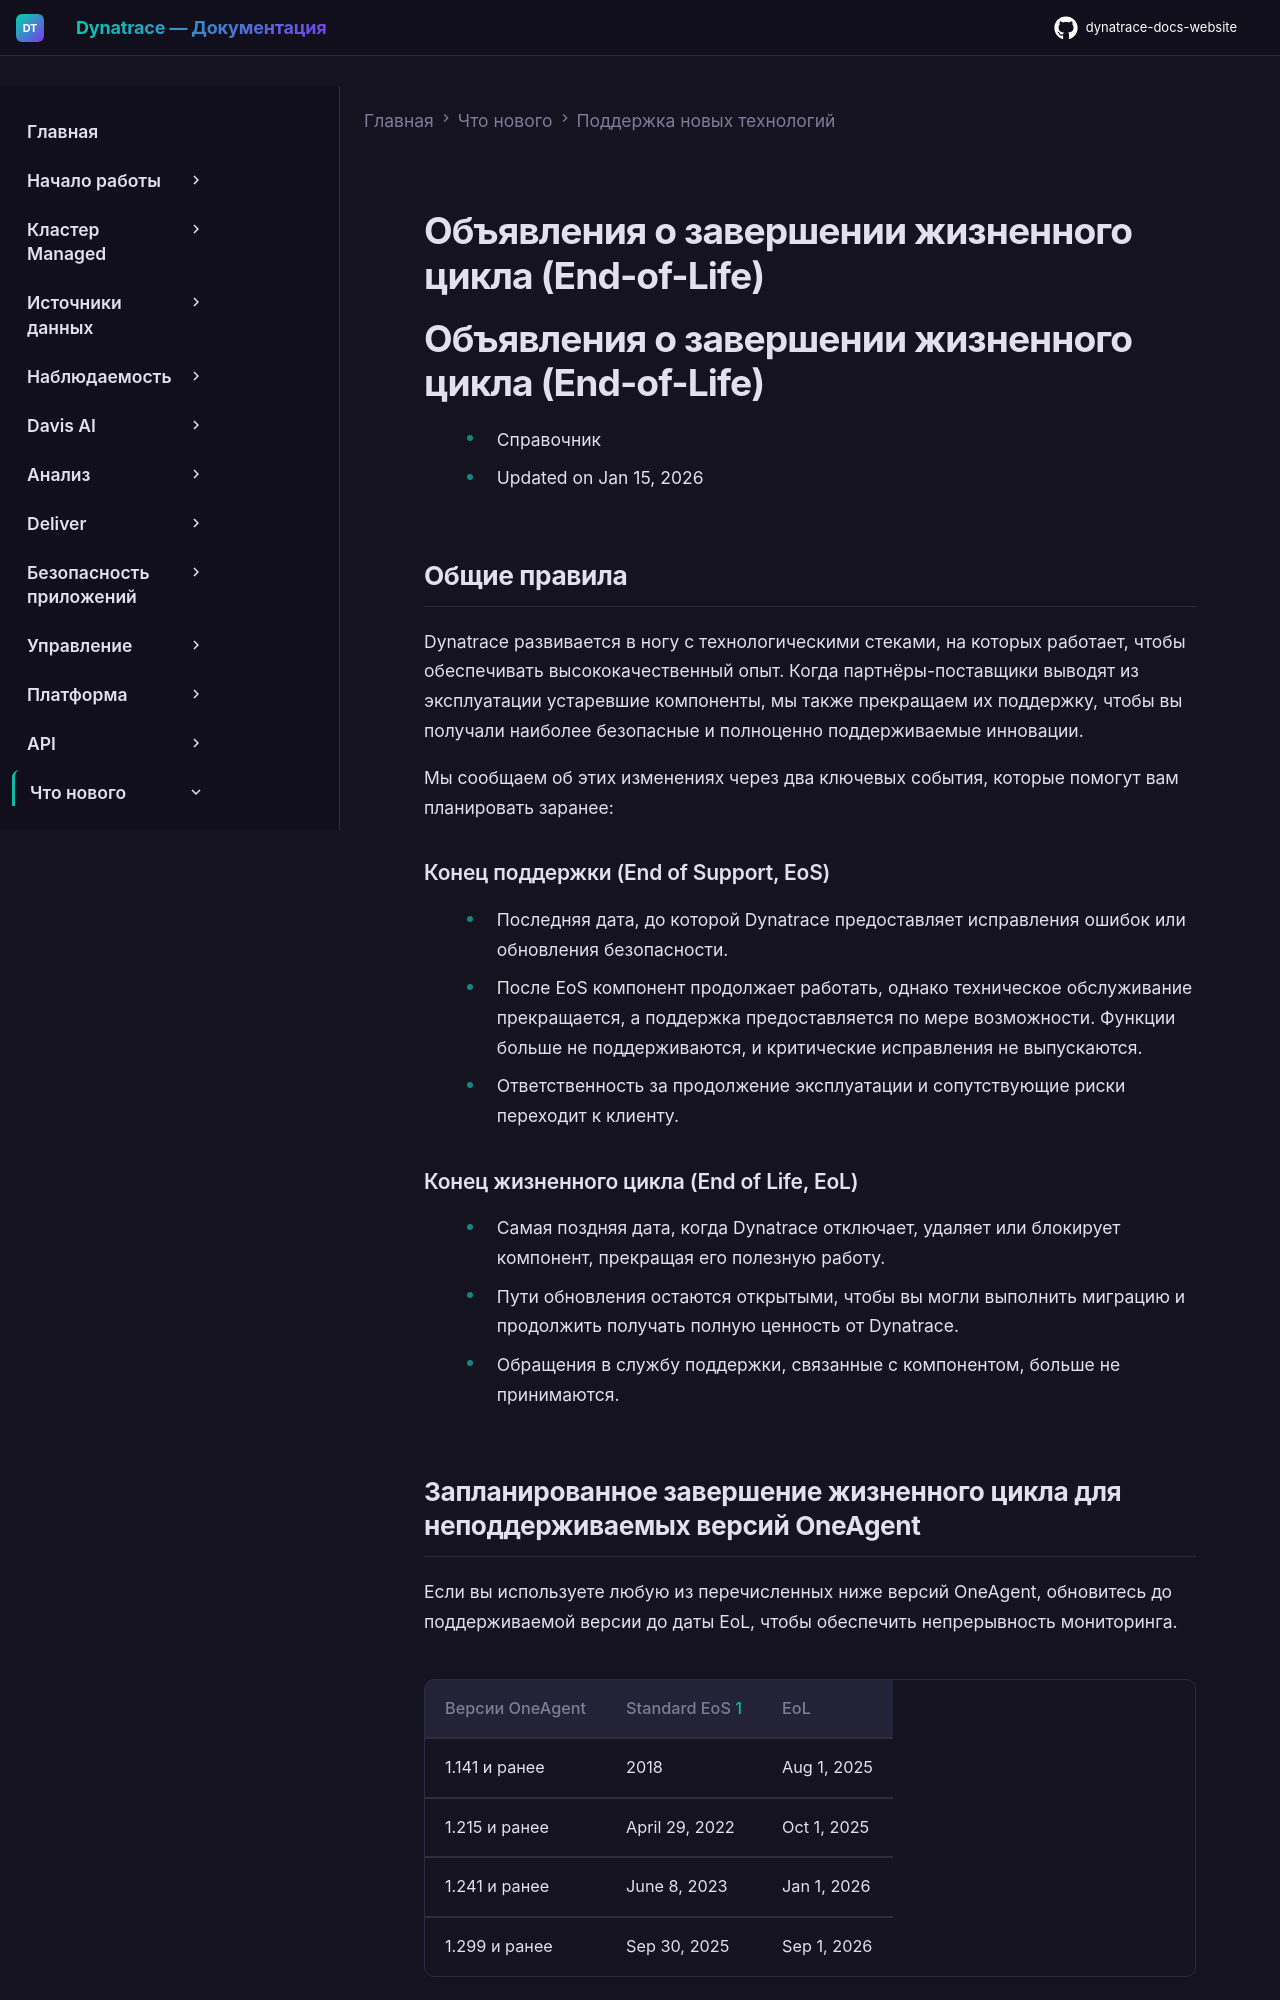

repository: Yerkebulan-Ardabayev/dynatrace-docs-website · page: managed-ru/whats-new/technology/end-of-life-announcements/index.html · generator: mkdocs

---
title: Объявления о завершении жизненного цикла (End-of-Life)
source: https://docs.dynatrace.com/managed/whats-new/technology/end-of-life-announcements
scraped: 2026-05-12T12:34:29.420873
---

# Объявления о завершении жизненного цикла (End-of-Life)

# Объявления о завершении жизненного цикла (End-of-Life)

* Справочник
* Updated on Jan 15, 2026

## Общие правила

Dynatrace развивается в ногу с технологическими стеками, на которых работает, чтобы обеспечивать высококачественный опыт. Когда партнёры-поставщики выводят из эксплуатации устаревшие компоненты, мы также прекращаем их поддержку, чтобы вы получали наиболее безопасные и полноценно поддерживаемые инновации.

Мы сообщаем об этих изменениях через два ключевых события, которые помогут вам планировать заранее:

### Конец поддержки (End of Support, EoS)

* Последняя дата, до которой Dynatrace предоставляет исправления ошибок или обновления безопасности.
* После EoS компонент продолжает работать, однако техническое обслуживание прекращается, а поддержка предоставляется по мере возможности. Функции больше не поддерживаются, и критические исправления не выпускаются.
* Ответственность за продолжение эксплуатации и сопутствующие риски переходит к клиенту.

### Конец жизненного цикла (End of Life, EoL)

* Самая поздняя дата, когда Dynatrace отключает, удаляет или блокирует компонент, прекращая его полезную работу.
* Пути обновления остаются открытыми, чтобы вы могли выполнить миграцию и продолжить получать полную ценность от Dynatrace.
* Обращения в службу поддержки, связанные с компонентом, больше не принимаются.

## Запланированное завершение жизненного цикла для неподдерживаемых версий OneAgent

Если вы используете любую из перечисленных ниже версий OneAgent, обновитесь до поддерживаемой версии до даты EoL, чтобы обеспечить непрерывность мониторинга.

| Версии OneAgent | Standard EoS [1](#fn-1-1-def) | EoL |
| --- | --- | --- |
| 1.141 и ранее | 2018 | Aug 1, 2025 |
| 1.215 и ранее | April 29, 2022 | Oct 1, 2025 |
| 1.241 и ранее | June 8, 2023 | Jan 1, 2026 |
| 1.299 и ранее | Sep 30, 2025 | Sep 1, 2026 |

1

[Политика поддержки](https://www.dynatrace.com/company/trust-center/support-policy/)

## Python Extension Framework 1.0

Мы переходим со снятых с поддержки сред выполнения Python 3.5/3.8 на текущую, полностью поддерживаемую версию Python, чтобы ваши расширения оставались безопасными и актуальными. Обновление фреймворка расширений закрывает незакрытые уязвимости безопасности, даёт доступ к последним библиотекам и улучшениям производительности, а также обеспечивает совместимость с будущими функциями Dynatrace.
